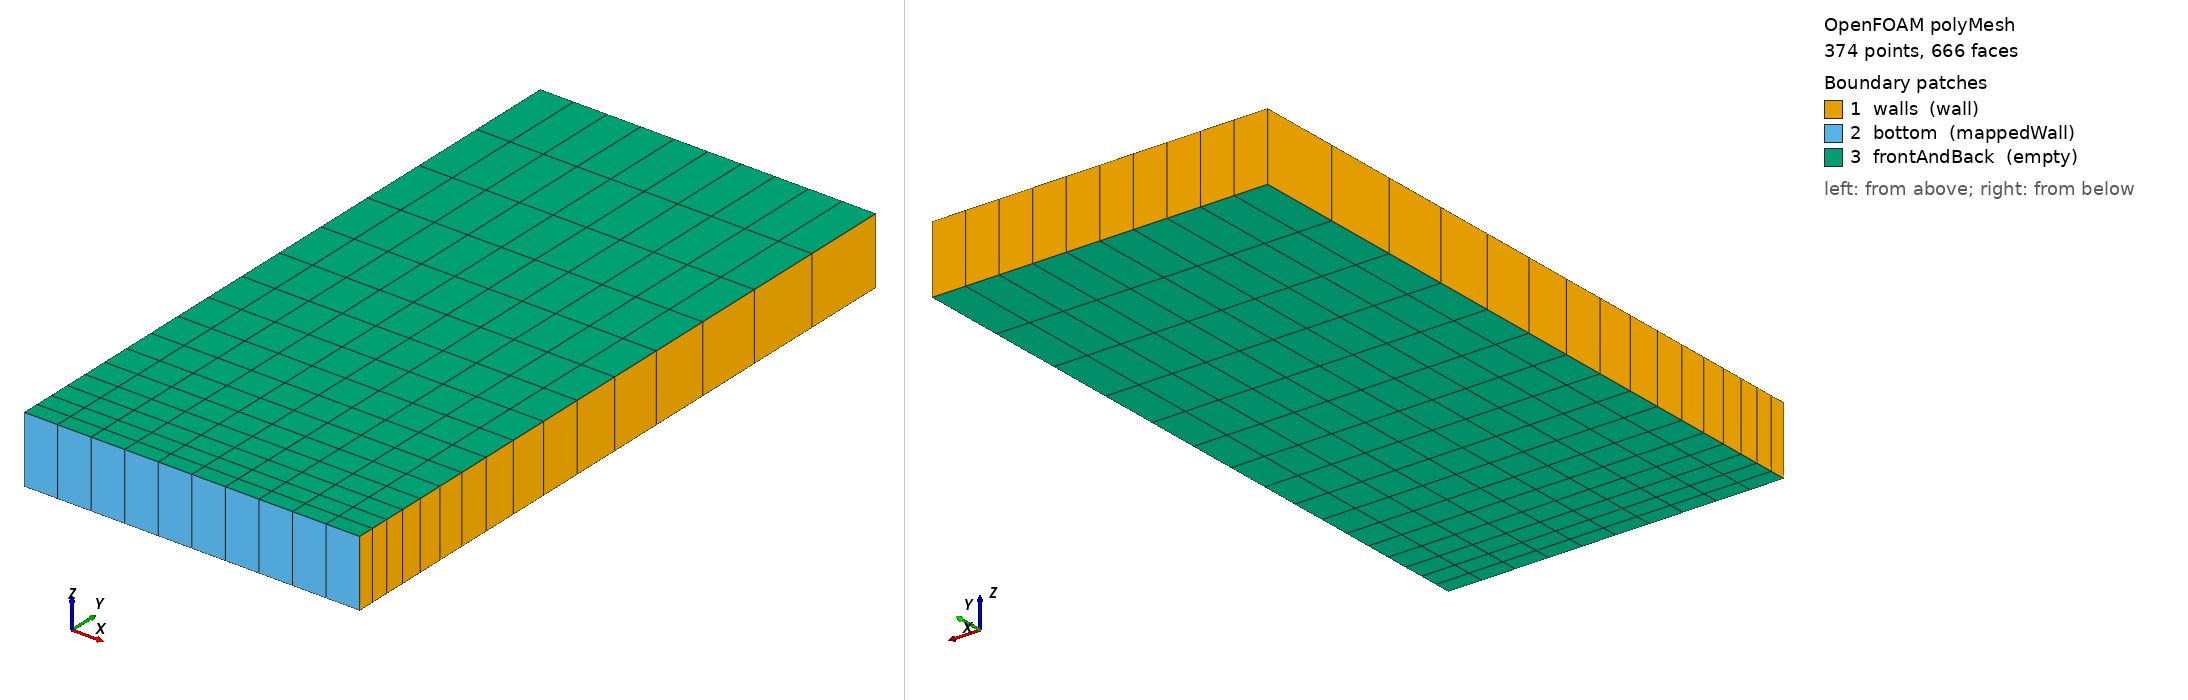

OpenFOAM case: the committed polyMesh, 374 points, 666 faces. Boundary patches (legend numbers): 1 walls (wall), 2 bottom (mappedWall), 3 frontAndBack (empty). Left view from above one corner, right view from below the opposite corner. Boundary conditions: 0 field file(s) under 0/; 0 of 3 drawn patches have an entry in a shipped field file.

=== constant/polyMesh/boundary ===
/*--------------------------------*- C++ -*----------------------------------*\
| =========                 |                                                 |
| \\      /  F ield         | OpenFOAM: The Open Source CFD Toolbox           |
|  \\    /   O peration     | Version:  2406                                  |
|   \\  /    A nd           | Website:  www.openfoam.com                      |
|    \\/     M anipulation  |                                                 |
\*---------------------------------------------------------------------------*/
FoamFile
{
    version     2.0;
    format      ascii;
    arch        "LSB;label=32;scalar=64";
    class       polyBoundaryMesh;
    location    "constant/polyMesh";
    object      boundary;
}
// * * * * * * * * * * * * * * * * * * * * * * * * * * * * * * * * * * * * * //

3
(
    walls
    {
        type            wall;
        inGroups        1(wall);
        nFaces          42;
        startFace       294;
    }
    bottom
    {
        type            mappedWall;
        inGroups        2(wall mappedPatch);
        nFaces          10;
        startFace       336;
        sampleMode      nearestPatchFace;
        sampleWorld     solid;
        sampleRegion    region0;
        samplePatch     top;
        sampleDatabase  true;
    }
    frontAndBack
    {
        type            empty;
        inGroups        1(empty);
        nFaces          320;
        startFace       346;
    }
)

// ************************************************************************* //


Also in the case, not shown: constant/polyMesh/faces (numeric list); constant/polyMesh/neighbour (numeric list); constant/polyMesh/owner (numeric list); constant/polyMesh/points (numeric list).
